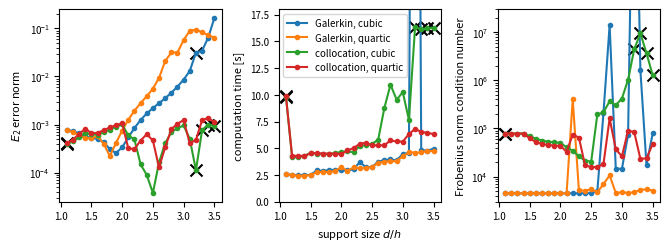

Generate this figure with matplotlib:
#!/usr/bin/env python3
# -*- coding: utf-8 -*-
"""
Created on Tue Feb 11 10:37:36 2020

[redacted]
"""

import numpy as np
import matplotlib as mpl
import matplotlib.pyplot as plt

supports_G = np.array([1.1, 1.2, 1.3, 1.4, 1.5, 1.6, 1.7, 1.8, 1.9, 2. , 2.1, 2.2, 2.3,
        2.4, 2.5, 2.6, 2.7, 2.8, 2.9, 3. , 3.1, 3.2, 3.3, 3.4, 3.5])
errors_G_c = np.array([7.73357916e-04, 7.30865288e-04, 6.56931373e-04, 5.75342982e-04,
       5.18137458e-04, 5.07906014e-04, 4.29218489e-04, 3.07947647e-04,
       2.55740236e-04, 3.35761055e-04, 5.42439666e-04, 8.46176310e-04,
       1.24205793e-03, 1.70241900e-03, 2.20424614e-03, 2.77800114e-03,
       3.52832190e-03, 4.58693251e-03, 6.16164561e-03, 8.59901150e-03,
       1.30339107e-02, 3.12235214e-02, 3.43141475e-02, 6.45299089e-02,
       1.64901907e-01])
times_G_c = np.array([  2.5479633,   2.5045587,   2.487235 ,   2.5094735,   2.5042793,
         2.9206844,   2.8838649,   2.9521906,   2.9944942,   2.9300401,
         2.9197826,   3.0311141,   3.7103014,   3.2237634,   3.2370239,
         3.7413433,   3.8826879,   3.9634975,   3.859536 ,   4.476024 ,
         4.5547081, 110.5788926,   4.8140588,   4.7837177,   4.9553713])
conds_G_c = np.array([4.48100298e+03, 4.48100247e+03, 4.48100305e+03, 4.48100310e+03,
       4.48100313e+03, 4.48102224e+03, 4.48109918e+03, 4.48106172e+03,
       4.48105416e+03, 4.48105786e+03, 4.48108461e+03, 4.48123117e+03,
       4.48211520e+03, 4.48927799e+03, 4.58528242e+03, 4.94788515e+03,
       2.10160210e+05, 1.40884411e+07, 1.46166172e+04, 1.44986774e+04,
       7.38143483e+04, 4.87552773e+12, 1.65027273e+06, 1.71525926e+04,
       7.86909352e+04])
fails_G_c = np.array([False, False, False, False, False, False, False, False, False,
       False, False, False, False, False, False, False, False, False,
       False, False, False,  True, False, False, False])
# ##### Laptop, No Preconditioner #####
# times_G_c = np.array([ 2.5991813,  2.5081271,  2.5394546,  2.6040817,  2.5735656,
#         2.8886825,  2.976716 ,  2.8481989,  3.0671982,  2.9035487,
#         3.1430624,  3.3660009,  3.8924743,  4.520682 ,  6.3437983,
#        17.8406575, 20.3681388, 20.2306733, 20.5588163, 25.5196647,
#        25.2292667, 25.7270667, 25.739674 , 25.7081187, 25.6093098])
# ##### Lab Desktop, No Preconditioner #####
# errors_G_c = np.array([7.73365617e-04, 7.30868645e-04, 6.56948039e-04, 5.75361761e-04,
#         5.18151051e-04, 5.07897017e-04, 4.29229371e-04, 3.07949936e-04,
#         2.55732775e-04, 3.35771771e-04, 5.42441322e-04, 8.46177611e-04,
#         1.24205809e-03, 1.70241828e-03, 2.20424607e-03, 2.77800109e-03,
#         3.52809077e-03, 4.58681837e-03, 6.15766257e-03, 8.57736705e-03,
#         1.26551488e-02, 1.99823519e-02, 3.35911277e-02, 6.39707033e-02,
#         1.45740477e-01])
# times_G_c = np.array([ 2.55538883,  2.53415708,  2.51122443,  2.59759859,  2.58615548,
#         2.65314941,  2.62434362,  2.61950575,  2.68502776,  2.69572755,
#         2.77162035,  2.98910332,  3.28325016,  3.95279311,  5.11618559,
#         12.1202988 , 15.14076699, 15.14265283, 15.12104725, 19.07310229,
#         19.56369004, 18.91503815, 18.91719603, 19.01263955, 18.85876551])
# conds_G_c = np.array([5.54880890e+04, 5.54751937e+04, 5.54538938e+04, 5.54325332e+04,
#         5.54208695e+04, 5.53702182e+04, 5.46122150e+04, 5.77386573e+04,
#         7.04570680e+04, 1.00626866e+05, 1.69140936e+05, 3.33915017e+05,
#         7.35718877e+05, 1.88800734e+06, 6.36342543e+06, 3.93743794e+07,
#         4.24331320e+08, 6.59020073e+08, 1.25224315e+08, 6.68840568e+07,
#         1.49154938e+08, 1.49912212e+09, 6.55408162e+08, 9.20755367e+07,
#         1.41141356e+08])
# fails_G_c = np.array([False, False, False, False, False, False, False, False, False,
#         False, False, False, False, False, False, False,  True,  True,
#         True,  True,  True,  True,  True,  True,  True])

errors_G_q = np.array([7.66028854e-04, 6.95682925e-04, 5.94489071e-04, 5.19086019e-04,
       5.15959626e-04, 5.73608197e-04, 3.97704227e-04, 2.21269581e-04,
       4.13270367e-04, 7.50718371e-04, 1.25765144e-03, 1.94265792e-03,
       2.78503257e-03, 3.89516863e-03, 5.56634231e-03, 9.35243379e-03,
       2.09297278e-02, 3.15948056e-02, 3.15427351e-02, 5.72437134e-02,
       8.91007834e-02, 9.41282719e-02, 8.31888477e-02, 7.21600698e-02,
       6.45993746e-02])
times_G_q = np.array([2.5913601, 2.504637 , 2.4232433, 2.4491324, 2.467374 , 2.7759878,
       2.7765234, 2.7762038, 2.8741386, 3.2306686, 2.8919891, 3.2031938,
       3.1081602, 3.1755585, 3.2372723, 3.6399066, 3.737464 , 3.7804739,
       3.794562 , 4.249632 , 4.6226727, 4.5924069, 4.6138759, 4.763917 ,
       4.7182814])
conds_G_q = np.array([4.48100300e+03, 4.48100304e+03, 4.48100309e+03, 4.48100221e+03,
       4.48100289e+03, 4.48102895e+03, 4.48106045e+03, 4.48105532e+03,
       4.48107184e+03, 4.48134492e+03, 4.48612232e+03, 4.01965056e+05,
       5.23239979e+03, 5.05999528e+03, 5.43943990e+03, 4.72681460e+03,
       6.96535703e+03, 1.05744685e+04, 4.56788503e+03, 4.69691219e+03,
       4.56439648e+03, 4.71852248e+03, 5.27849889e+03, 5.43918381e+03,
       5.12029190e+03])
fails_G_q = np.array([False, False, False, False, False, False, False, False, False,
       False, False, False, False, False, False, False, False, False,
       False, False, False, False, False, False, False])
# ##### Laptop, No Preconditioner #####
# times_G_q = np.array([ 2.5091905,  2.4935234,  2.5431507,  2.5438491,  2.5210946,
#         3.0237127,  2.8008514,  2.804802 ,  2.8042468,  3.1401288,
#         3.8631995, 14.1216238,  8.4478961,  9.4121674, 12.1224801,
#         20.5427678, 22.0403895, 20.3225956, 20.4742536, 25.2526122,
#         25.1888478, 25.6293119, 25.7281078, 25.8524326, 25.903135 ])
# conds_G_q = np.array([5.54858301e+04, 5.54648641e+04, 5.54372728e+04, 5.54209769e+04,
#         5.54319931e+04, 5.53839735e+04, 5.52489670e+04, 7.02311069e+04,
#         1.31415775e+05, 3.71569333e+05, 2.28296656e+06, 3.28932266e+08,
#         1.37637776e+07, 9.52833418e+06, 1.08989293e+07, 1.70198267e+07,
#         6.36593427e+07, 1.07127202e+08, 9.02837311e+06, 1.16860154e+07,
#         9.06547675e+06, 1.04893915e+07, 1.92904093e+07, 2.21314244e+07,
#         1.97079788e+07])
# fails_G_q = np.array([False, False, False, False, False, False, False, False, False,
#         False, False,  True, False, False, False,  True,  True,  True,
#         True,  True,  True,  True,  True,  True,  True])
# ##### Desktop, No Preconditioner #####
# times_G_q = np.array([ 2.57291831,  2.60908935,  2.61327973,  2.60607194,  2.66251062,
#         2.74942154,  2.76613232,  2.76711235,  2.76992798,  2.86991612,
#         3.4698109 , 10.67953857,  7.06864877,  7.30408401,  9.43283859,
#        15.32809334, 15.32209693, 15.3201919 , 15.23474473, 18.83929415,
#        19.00364715, 19.08652072, 19.3051175 , 19.20002792, 19.48456151])

supports_C = np.array([1.1, 1.2, 1.3, 1.4, 1.5, 1.6, 1.7, 1.8, 1.9, 2.0, 2.1, 2.2, 2.3,
       2.4, 2.5, 2.6, 2.7, 2.8, 2.9, 3.0, 3.1, 3.2, 3.3, 3.4, 3.5])
errors_C_c = np.array([3.99442080e-04, 4.45414034e-04, 5.38317716e-04, 6.70478980e-04,
       6.23421719e-04, 6.16639062e-04, 6.86612039e-04, 7.88424549e-04,
       8.98382490e-04, 1.00543349e-03, 5.97290451e-04, 4.90287369e-04,
       1.48540283e-04, 8.94966868e-05, 3.77745013e-05, 1.63142154e-04,
       4.10318069e-04, 6.90785499e-04, 8.43396405e-04, 9.56870767e-04,
       5.03439690e-04, 1.11850846e-04, 7.60141408e-04, 9.99829844e-04,
       9.53401498e-04])
times_C_c = np.array([ 9.8341885,  4.174162 ,  4.163808 ,  4.2785016,  4.582523 ,
        4.5038046,  4.4470526,  4.4747481,  4.5370393,  4.6627305,
        4.6961305,  4.637851 ,  5.2125058,  5.292229 ,  5.4016876,
        5.8020948,  8.753225 , 10.9470429,  9.5391368, 10.2428875,
        7.6572595, 16.3338001, 16.1156611, 16.2285698, 16.2549509])
conds_C_c = np.array([7.82822352e+04, 7.82824474e+04, 7.82842349e+04, 7.82900005e+04,
       6.94928164e+04, 6.11672413e+04, 5.61192968e+04, 5.32070683e+04,
       5.14689745e+04, 5.03106748e+04, 4.03506786e+04, 3.43465956e+04,
       2.64154108e+04, 2.14320383e+04, 2.03618744e+04, 1.94797233e+05,
       2.15686237e+05, 3.67530081e+05, 3.03448501e+05, 4.18078336e+05,
       1.02857119e+06, 4.42660480e+06, 9.44202493e+06, 3.64710895e+06,
       1.27566055e+06])
fails_C_c = np.array([ True, False, False, False, False, False, False, False, False,
       False, False, False, False, False, False, False, False, False,
       False, False, False,  True,  True,  True,  True])
# ##### No Preconditioner #####
# times_C_c = np.array([ 8.2576872,  8.2377022,  8.2485965,  8.1871661,  8.7366865,
#         8.7843262, 10.8607179,  8.8814676,  8.7787057,  8.8259171,
#        10.6065565,  9.55416  , 11.3109812, 11.091552 , 11.0816281,
#        11.0067451, 11.1014563, 11.0964052, 12.2505379, 12.0720346,
#        12.98341  , 14.3193531, 15.0989452, 15.1311408, 14.4631419])
# conds_C_c = np.array([6.33123188e+08, 2.72768430e+08, 1.52457389e+08, 9.74732062e+07,
#        6.98259983e+07, 5.02987495e+07, 3.74818483e+07, 2.97220965e+07,
#        2.52278076e+07, 2.27663974e+07, 2.04650341e+07, 1.96125027e+07,
#        2.04085427e+07, 2.19194778e+07, 2.52175248e+07, 1.12280527e+08,
#        3.43363280e+08, 6.16171385e+08, 5.46340440e+08, 1.14604069e+09,
#        2.48696728e+09, 4.59504167e+09, 2.73889632e+10, 1.20572569e+10,
#        4.01078694e+09])
# fails_C_c = np.array([ True,  True,  True,  True,  True,  True,  True,  True,  True,
#         True,  True,  True,  True,  True,  True,  True,  True,  True,
#         True,  True,  True,  True,  True,  True,  True])

errors_C_q = np.array([4.07025278e-04, 4.87402275e-04, 6.35049104e-04, 8.21945460e-04,
       6.63195593e-04, 6.71363715e-04, 7.62700516e-04, 8.69432146e-04,
       9.72067033e-04, 1.06388903e-03, 3.20661822e-04, 3.08483011e-04,
       4.65852537e-04, 6.28678086e-04, 4.67506147e-04, 1.28512678e-04,
       3.36810200e-04, 7.96629894e-04, 1.04366296e-03, 1.23313824e-03,
       4.06360237e-04, 4.79721803e-04, 1.23242184e-03, 1.37653556e-03,
       1.11647410e-03])
times_C_q = np.array([9.856784 , 4.2878018, 4.2958137, 4.2746453, 4.5230437, 4.5536526,
       4.5032071, 4.5008888, 4.4951109, 4.4547155, 4.7970063, 5.0117772,
       5.4173794, 5.5107796, 5.2602706, 5.2797644, 5.2750456, 5.7289462,
       5.6314053, 5.6227668, 6.3222715, 6.8086253, 6.5336368, 6.437217 ,
       6.3318567])
conds_C_q = np.array([7.82822383e+04, 7.82830326e+04, 7.82880611e+04, 7.83019833e+04,
       6.20548234e+04, 5.21237161e+04, 4.74998648e+04, 4.53147957e+04,
       4.41363453e+04, 4.33247068e+04, 3.26808864e+04, 7.42969231e+04,
       6.47825287e+04, 1.72632795e+04, 1.56710587e+04, 1.57934477e+04,
       1.82131154e+04, 1.61029494e+05, 3.70383132e+04, 2.63152438e+04,
       9.02200137e+04, 8.41546873e+04, 2.33701440e+04, 2.39329025e+04,
       4.74942015e+04])
fails_C_q = np.array([ True, False, False, False, False, False, False, False, False,
       False, False, False, False, False, False, False, False, False,
       False, False, False, False, False, False, False])
# ##### No Preconditioner #####
# times_C_q = np.array([ 8.3934474,  8.2640156,  8.1855235,  8.2745329,  8.8033927,
#         8.7764313,  8.8106165,  8.830471 ,  8.8655013,  8.7895667,
#         9.7849107,  9.6836806, 11.1219282, 11.1820776, 11.1388422,
#        11.1171752, 11.5742983, 11.1996252,  5.1390923,  5.3158393,
#        12.8553766, 14.3352505,  5.7782566,  5.7757499,  7.5337894])
# conds_C_q = np.array([5.83381804e+08, 2.19895883e+08, 1.09880541e+08, 6.70320041e+07,
#        4.90995160e+07, 3.54051523e+07, 2.70304185e+07, 2.26381431e+07,
#        2.06753977e+07, 2.02292368e+07, 2.22174203e+07, 1.37357636e+08,
#        8.39202472e+07, 2.91962638e+07, 3.05688390e+07, 3.32413281e+07,
#        3.75668297e+07, 1.29282510e+08, 5.29554027e+07, 5.43935267e+07,
#        1.58681421e+08, 1.49639240e+08, 4.92007782e+07, 4.69006134e+07,
#        5.00934986e+07])
# fails_C_q = np.array([ True,  True,  True,  True,  True,  True,  True,  True,  True,
#         True,  True,  True,  True,  True,  True,  True,  True,  True,
#        False, False,  True,  True, False, False, False])

##### Old Data #####
# supports_C = np.array([1.5, 1.6, 1.7, 1.8, 1.9, 2. , 2.1, 2.2, 2.3, 2.4, 2.5, 2.6, 2.7,
#         2.8, 2.9, 3. ])
# errors_C_c = np.array([8.49958537E-01, 5.58828566E-01, 3.77868646E-01, 2.53769047E-01,
#         8.24589745E-02, 8.67944210E-02, 1.12225947E-01, 2.36910926E-01,
#         3.32407931E-01, 3.40898375E-01, 8.80199887E-02, 1.42015683E-01,
#         1.68331685E-01, 2.11418793E-01, 3.34909694E-01, 2.43119918E-01])
# times_C_c = np.array([7.28704831, 7.19890174, 7.80368475, 7.33962689, 3.19004136,
#         3.13762179, 3.70495732, 7.63920335, 8.82569128, 8.78560604,
#         3.87287002, 8.774823  , 8.76574467, 8.79760845, 9.44451105,
#         9.4731756 ])
# conds_C_c = np.array([2.33759289e+09, 1.68535670e+08, 1.16450373e+08, 1.72815424e+08,
#         2.44446204e+07, 2.21953273e+07, 2.01414617e+07, 2.33863166e+07,
#         3.07024466e+07, 2.51882168e+07, 2.51844050e+07, 1.12958576e+08,
#         4.05262184e+08, 2.18779789e+09, 6.42884362e+08, 1.02697984e+09])
# fails_C_c = np.array([ True,  True,  True,  True, False, False, False,  True,  True,
#         True, False,  True,  True,  True,  True,  True])

# errors_C_q = np.array([5.70576451E-01, 2.58221383E-01, 1.11047708E-01, 8.64858201E-02,
#         1.32614987E-01, 2.19299108E-01, 3.15817153E-01, 4.13913451E-01,
#         5.08345359E-01, 5.91870651E-01, 5.56528007E-01, 2.38666126E-01,
#         3.01908135E-01, 4.07124081E-01, 2.92438342E-01, 8.13446863E-01])
# times_C_q = np.array([7.2708704 , 7.24994387, 3.03880449, 3.0322526 , 3.0329999 ,
#         7.16458348, 7.79776608, 7.79655113, 8.9454295 , 9.07199307,
#         8.86134529, 3.78839149, 3.81958129, 8.87147831, 4.70290467,
#         9.57286041])
# conds_C_q = np.array([2.17538265E+09, 6.83135902E+07, 2.61663710E+07, 2.23589068E+07,
#         2.03911928E+07, 1.83524227E+08, 7.37481918E+07, 3.40220759E+08,
#         1.48351025E+09, 3.16348384E+07, 3.17774659E+07, 3.33008113E+07,
#         3.79620635E+07, 1.19597543E+08, 5.30241505E+07, 5.44961818E+07])
# fails_C_q = np.array([ True,  True, False, False, False,  True,  True,  True,  True,
#         True,  True, False, False,  True, False,  True])
##### End Old Data #####


##### Begin Plotting Routines #####

# clear the current figure, if opened, and set parameters
fig = plt.gcf()
fig.clf()
fig.set_size_inches(7.75,2.5)
plt.subplots_adjust(wspace = 0.35)

SMALL_SIZE = 7
MEDIUM_SIZE = 8
BIGGER_SIZE = 10
plt.rc('font', size=SMALL_SIZE)          # controls default text sizes
plt.rc('axes', titlesize=MEDIUM_SIZE)     # fontsize of the axes title
plt.rc('axes', labelsize=MEDIUM_SIZE)    # fontsize of the x and y labels
plt.rc('xtick', labelsize=SMALL_SIZE)    # fontsize of the tick labels
plt.rc('ytick', labelsize=SMALL_SIZE)    # fontsize of the tick labels
plt.rc('legend', fontsize=SMALL_SIZE)    # legend fontsize
plt.rc('figure', titlesize=BIGGER_SIZE)  # fontsize of the figure title

# plot the minimum E_2 error norms
plt.subplot(131)
plt.semilogy(supports_G, errors_G_c, '.-', label='Galerkin, cubic')
plt.scatter(supports_G[fails_G_c], errors_G_c[fails_G_c], s=75, c='black', marker='x')
plt.semilogy(supports_G, errors_G_q, '.-', label='Galerkin, quartic')
plt.scatter(supports_G[fails_G_q], errors_G_q[fails_G_q], s=75, c='black', marker='x')
plt.semilogy(supports_C, errors_C_c, '.-', label='Collocation, cubic')
plt.scatter(supports_C[fails_C_c], errors_C_c[fails_C_c], s=75, c='black', marker='x')
plt.semilogy(supports_C, errors_C_q, '.-', label='Collocation, quartic')
plt.scatter(supports_C[fails_C_q], errors_C_q[fails_C_q], s=75, c='black', marker='x')
plt.xticks([1.0, 1.5, 2.0, 2.5, 3.0, 3.5])
# plt.xlabel('support size [multiple of grid spacing]')
plt.ylabel(r'$E_2$ error norm')
# plt.title('Error Magnitudes')
# plt.legend(fontsize='x-large')

# plot the times
plt.subplot(132)
plt.plot(supports_G, times_G_c, '.-', label='Galerkin, cubic')
plt.scatter(supports_G[fails_G_c], times_G_c[fails_G_c], s=75, c='black', marker='x')
plt.plot(supports_G, times_G_q, '.-', label='Galerkin, quartic')
plt.scatter(supports_G[fails_G_q], times_G_q[fails_G_q], s=75, c='black', marker='x')
plt.plot(supports_C, times_C_c, '.-', label='collocation, cubic')
plt.scatter(supports_C[fails_C_c], times_C_c[fails_C_c], s=75, c='black', marker='x')
plt.plot(supports_C, times_C_q, '.-', label='collocation, quartic')
plt.scatter(supports_C[fails_C_q], times_C_q[fails_C_q], s=75, c='black', marker='x')
plt.ylim([0, 18])
plt.yticks(np.linspace(0, 17.5, 8))
plt.xticks([1.0, 1.5, 2.0, 2.5, 3.0, 3.5])
plt.xlabel(r'support size $d/h$')
plt.ylabel('computation time [s]')
# plt.title('Computation Times')
plt.legend(loc='upper left')

# plot the condition number of the stiffness matrix
plt.subplot(133)
plt.semilogy(supports_G, conds_G_c, '.-', label='Galerkin, cubic')
plt.scatter(supports_G[fails_G_c], conds_G_c[fails_G_c], s=75, c='black', marker='x')
plt.semilogy(supports_G, conds_G_q, '.-', label='Galerkin, quartic')
plt.scatter(supports_G[fails_G_q], conds_G_q[fails_G_q], s=75, c='black', marker='x')
plt.semilogy(supports_C, conds_C_c, '.-', label='Collocation, cubic')
plt.scatter(supports_C[fails_C_c], conds_C_c[fails_C_c], s=75, c='black', marker='x')
plt.semilogy(supports_C, conds_C_q, '.-', label='Collocation, quartic')
plt.scatter(supports_C[fails_C_q], conds_C_q[fails_C_q], s=75, c='black', marker='x')
plt.ylim([3e3, 3e7])
plt.xticks([1.0, 1.5, 2.0, 2.5, 3.0, 3.5])
# plt.xlabel('support size [multiple of grid spacing]')
plt.ylabel('Frobenius norm condition number')
# plt.title('Condition Numbers')
# plt.legend(fontsize='x-large')

# plt.savefig(f"MLS_timings_method_form_1k.pdf",
#     bbox_inches = 'tight', pad_inches = 0)